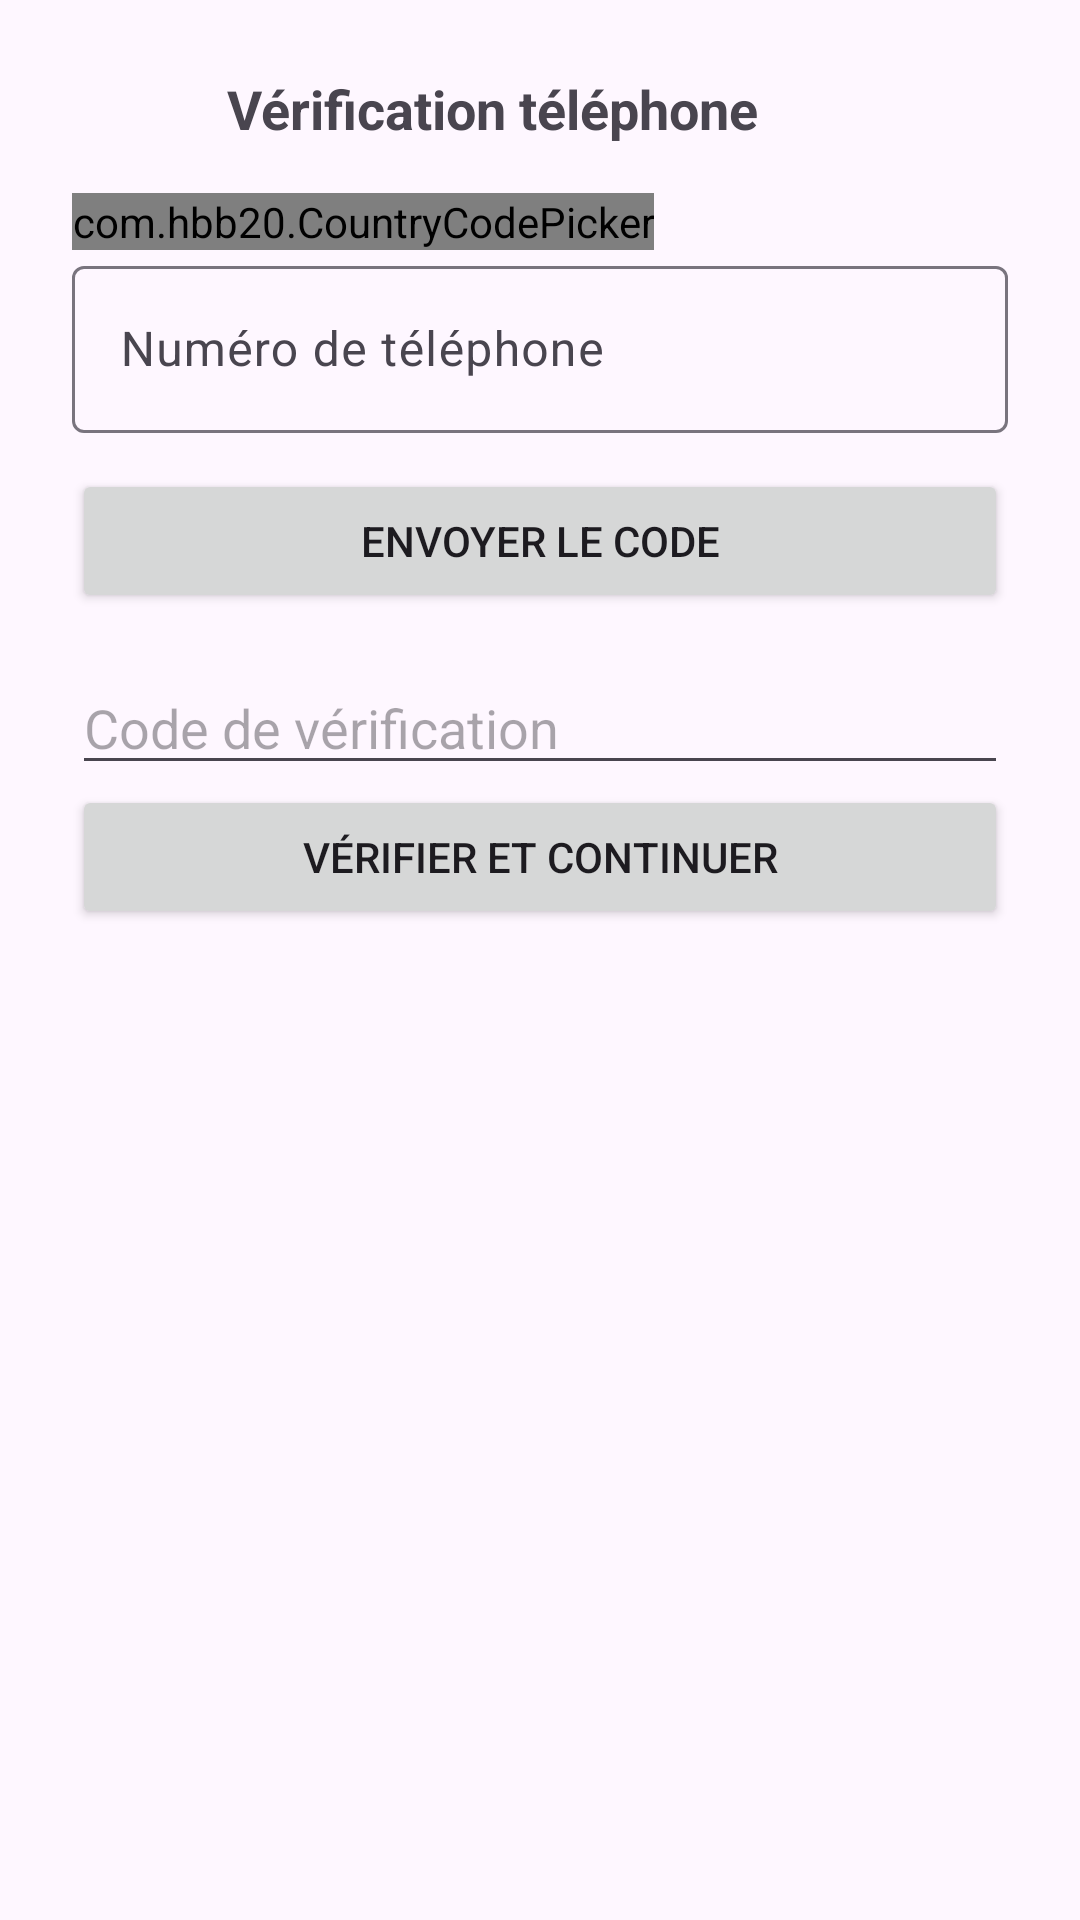

Layout XML and referenced resources for this Android screen:
<!-- AndroidManifest.xml: application theme Theme.Collabasket -->
<!-- res/layout/activity_phone_registration.xml -->
<LinearLayout xmlns:android="http://schemas.android.com/apk/res/android"
    xmlns:app="http://schemas.android.com/apk/res-auto"
    android:orientation="vertical"
    android:padding="24dp"
    android:layout_width="match_parent"
    android:layout_height="match_parent">

    <LinearLayout
        android:layout_width="match_parent"
        android:layout_height="wrap_content"
        android:orientation="horizontal"
        android:gravity="center_vertical"
        android:paddingBottom="16dp">

        <ImageButton
            android:id="@+id/btn_back"
            android:layout_width="wrap_content"
            android:layout_height="wrap_content"
            android:src="@drawable/ic_arrow_back"
            android:background="?attr/selectableItemBackgroundBorderless"
            android:contentDescription="Retour" />

        <TextView
            android:layout_width="0dp"
            android:layout_height="wrap_content"
            android:layout_weight="1"
            android:text="Vérification téléphone"
            android:textStyle="bold"
            android:textSize="18sp"
            android:gravity="center"
            android:paddingEnd="32dp" />
    </LinearLayout>

    <com.hbb20.CountryCodePicker
        android:id="@+id/ccp_phone"
        android:layout_width="wrap_content"
        android:layout_height="wrap_content"
        app:ccp_defaultNameCode="FR"
        app:ccp_showFullName="true"
        app:ccp_showFlag="true" />

    <com.google.android.material.textfield.TextInputLayout
        android:id="@+id/input_layout_phone"
        android:layout_width="match_parent"
        android:layout_height="wrap_content"
        android:hint="Numéro de téléphone">

        <com.google.android.material.textfield.TextInputEditText
            android:id="@+id/edit_phone"
            android:layout_width="match_parent"
            android:layout_height="wrap_content"
            android:inputType="phone"
            android:textColor="@android:color/black" />

    </com.google.android.material.textfield.TextInputLayout>

    <Button
        android:id="@+id/btn_send_code"
        android:text="Envoyer le code"
        android:layout_width="match_parent"
        android:layout_height="wrap_content"
        android:layout_marginTop="12dp" />

    <EditText
        android:id="@+id/edit_code"
        android:hint="Code de vérification"
        android:inputType="number"
        android:layout_width="match_parent"
        android:layout_height="wrap_content"
        android:layout_marginTop="16dp" />

    <Button
        android:id="@+id/btn_verify_code"
        android:text="Vérifier et continuer"
        android:layout_width="match_parent"
        android:layout_height="wrap_content" />
</LinearLayout>
<!-- resources referenced by this layout -->
<resources>
  <style name="Theme.Collabasket" parent="Base.Theme.Collabasket" />
  <style name="Base.Theme.Collabasket" parent="Theme.Material3.DayNight.NoActionBar">
          
          
      </style>
</resources>
